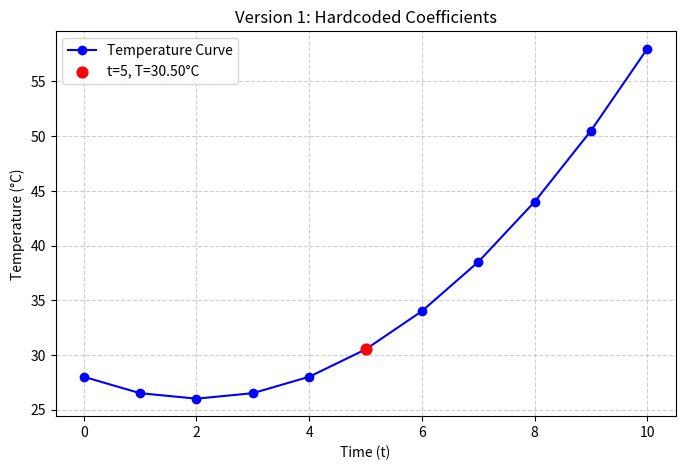

The matplotlib source for this figure:
import matplotlib.pyplot as plt
import numpy as np

# Coefficients
a = 0.5
b = -2.0
c = 28.0

# Range of time values (0 to 10)
times = np.arange(0, 11, 1)
temps = a * times**2 + b * times + c

# Specific calculation for t = 5
t = 5
temperature = a * t**2 + b * t + c

print(f"Predicted temperature at time t:{t}: {temperature:.2f}°C")

# Plot graph
plt.figure(figsize=(8,5))
plt.plot(times, temps, marker='o', linestyle='-', color='b', label="Temperature Curve")
plt.scatter(t, temperature, color='r', s=60, zorder=5,
            label=f"t={t}, T={temperature:.2f}°C")
plt.title("Version 1: Hardcoded Coefficients")
plt.xlabel("Time (t)")
plt.ylabel("Temperature (°C)")
plt.grid(True, linestyle="--", alpha=0.6)
plt.legend()

# Save PNG
plt.savefig("weather_prediction.png")
plt.close()

print("\nGraph saved as 'weather_prediction.png'")
